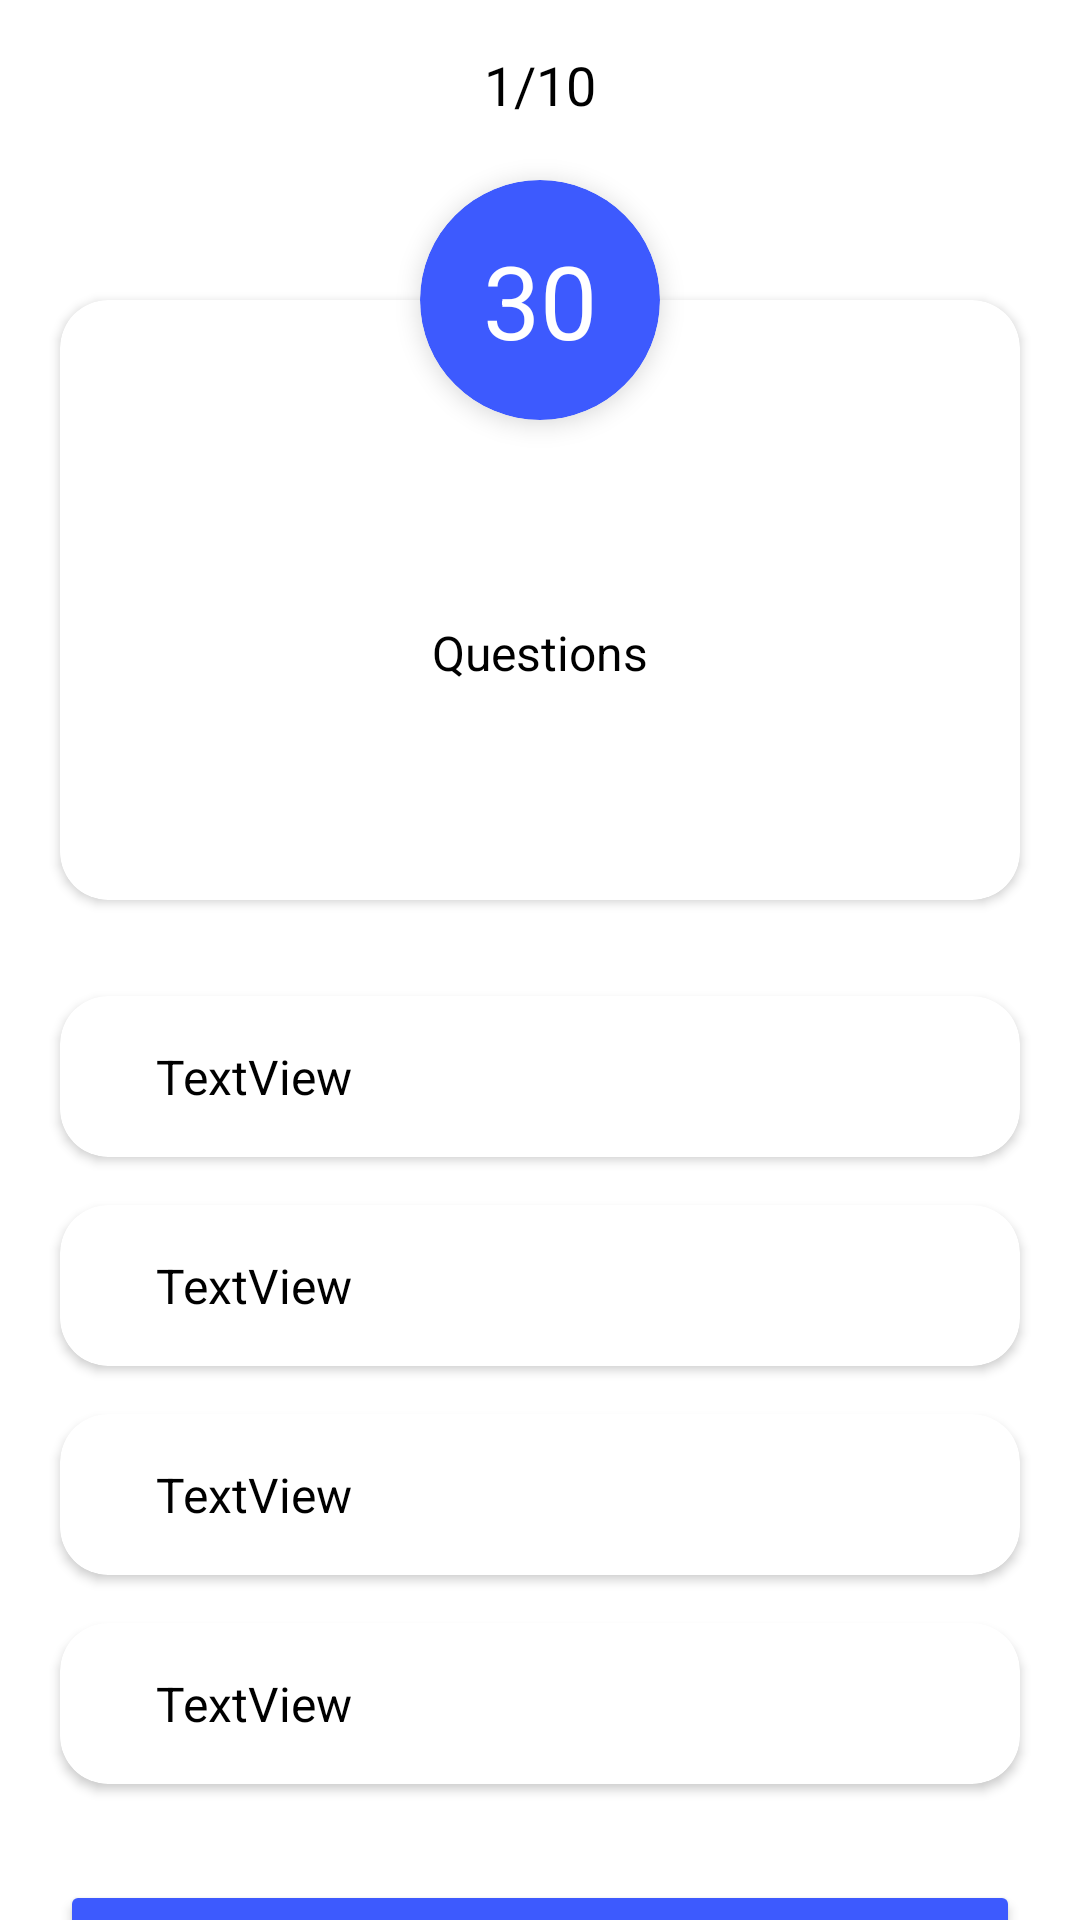

Layout XML and referenced resources for this Android screen:
<!-- AndroidManifest.xml: application theme Theme.QuizeeApp -->
<!-- res/layout/activity_quiz.xml -->
<?xml version="1.0" encoding="utf-8"?>
<androidx.constraintlayout.widget.ConstraintLayout xmlns:android="http://schemas.android.com/apk/res/android"
    xmlns:app="http://schemas.android.com/apk/res-auto"
    xmlns:tools="http://schemas.android.com/tools"
    android:id="@+id/main"
    android:layout_width="match_parent"
    android:layout_height="match_parent"
    android:background="@color/white"
    tools:context=".view.activity.QuizActivity">

    <androidx.constraintlayout.widget.ConstraintLayout
        android:id="@+id/clMain"
        android:layout_width="match_parent"
        android:layout_height="match_parent"
        android:visibility="visible"
        app:layout_constraintEnd_toEndOf="parent"
        app:layout_constraintStart_toStartOf="parent"
        app:layout_constraintTop_toTopOf="parent">

        <androidx.cardview.widget.CardView
            android:id="@+id/cardView9"
            android:layout_width="0dp"
            android:layout_height="200dp"
            android:layout_marginStart="20dp"
            android:layout_marginTop="100dp"
            android:layout_marginEnd="20dp"
            android:visibility="visible"
            app:cardBackgroundColor="@color/white"
            app:cardCornerRadius="16dp"
            app:cardElevation="2dp"
            app:layout_constraintEnd_toEndOf="parent"
            app:layout_constraintStart_toStartOf="parent"
            app:layout_constraintTop_toTopOf="parent">

            <TextView
                android:id="@+id/txtQuestions"
                android:layout_width="match_parent"
                android:layout_height="match_parent"
                android:layout_marginStart="10dp"
                android:layout_marginTop="45dp"
                android:layout_marginEnd="10dp"
                android:layout_marginBottom="10dp"
                android:gravity="center"
                android:text="Questions"
                android:textColor="@color/black"
                android:textSize="16sp" />
        </androidx.cardview.widget.CardView>

        <androidx.cardview.widget.CardView
            android:layout_width="80dp"
            android:layout_height="80dp"
            android:layout_marginTop="60dp"
            android:visibility="visible"
            app:cardCornerRadius="360dp"
            app:cardElevation="5dp"
            app:cardBackgroundColor="@color/main"
            app:layout_constraintEnd_toEndOf="@+id/cardView9"
            app:layout_constraintStart_toStartOf="@+id/cardView9"
            app:layout_constraintTop_toTopOf="parent">

            <TextView
                android:id="@+id/txtSeconds"
                android:layout_width="match_parent"
                android:layout_height="match_parent"
                android:gravity="center"
                android:text="30"
                android:textColor="@color/white"
                android:textSize="34sp" />
        </androidx.cardview.widget.CardView>

        <androidx.cardview.widget.CardView
            android:id="@+id/cvOption1"
            android:layout_width="0dp"
            android:layout_height="wrap_content"
            android:layout_marginStart="20dp"
            android:layout_marginTop="32dp"
            android:layout_marginEnd="20dp"
            app:cardBackgroundColor="@color/white"
            app:cardCornerRadius="16dp"
            app:layout_constraintEnd_toEndOf="parent"
            app:layout_constraintStart_toStartOf="parent"
            app:layout_constraintTop_toBottomOf="@+id/cardView9">

            <androidx.constraintlayout.widget.ConstraintLayout
                android:layout_width="match_parent"
                android:layout_height="match_parent">

                <TextView
                    android:id="@+id/txtOption1"
                    android:layout_width="0dp"
                    android:layout_height="wrap_content"
                    android:layout_marginStart="16dp"
                    android:layout_marginEnd="16dp"
                    android:padding="16dp"
                    android:text="TextView"
                    android:textColor="@color/black"
                    android:textSize="16sp"
                    app:layout_constraintBottom_toBottomOf="parent"
                    app:layout_constraintEnd_toEndOf="parent"
                    app:layout_constraintStart_toStartOf="parent"
                    app:layout_constraintTop_toTopOf="parent" />/>
            </androidx.constraintlayout.widget.ConstraintLayout>

        </androidx.cardview.widget.CardView>

        <androidx.cardview.widget.CardView
            android:id="@+id/cvOption2"
            android:layout_width="0dp"
            android:layout_height="wrap_content"
            android:layout_marginStart="20dp"
            android:layout_marginTop="16dp"
            android:layout_marginEnd="20dp"
            app:cardBackgroundColor="@color/white"
            app:cardCornerRadius="16dp"
            app:layout_constraintEnd_toEndOf="parent"
            app:layout_constraintStart_toStartOf="parent"
            app:layout_constraintTop_toBottomOf="@+id/cvOption1">

            <androidx.constraintlayout.widget.ConstraintLayout
                android:layout_width="match_parent"
                android:layout_height="match_parent">

                <TextView
                    android:id="@+id/txtOption2"
                    android:layout_width="0dp"
                    android:layout_height="wrap_content"
                    android:layout_marginStart="16dp"
                    android:layout_marginEnd="16dp"
                    android:padding="16dp"
                    android:text="TextView"
                    android:textColor="@color/black"
                    android:textSize="16sp"
                    app:layout_constraintBottom_toBottomOf="parent"
                    app:layout_constraintEnd_toEndOf="parent"
                    app:layout_constraintStart_toStartOf="parent"
                    app:layout_constraintTop_toTopOf="parent" />
            </androidx.constraintlayout.widget.ConstraintLayout>

        </androidx.cardview.widget.CardView>

        <androidx.cardview.widget.CardView
            android:id="@+id/cvOption3"
            android:layout_width="0dp"
            android:layout_height="wrap_content"
            android:layout_marginStart="20dp"
            android:layout_marginTop="16dp"
            android:layout_marginEnd="20dp"
            app:cardBackgroundColor="@color/white"
            app:cardCornerRadius="16dp"
            app:layout_constraintEnd_toEndOf="parent"
            app:layout_constraintStart_toStartOf="parent"
            app:layout_constraintTop_toBottomOf="@+id/cvOption2">

            <androidx.constraintlayout.widget.ConstraintLayout
                android:layout_width="match_parent"
                android:layout_height="match_parent">

                <TextView
                    android:id="@+id/txtOption3"
                    android:layout_width="0dp"
                    android:layout_height="wrap_content"
                    android:layout_marginStart="16dp"
                    android:layout_marginEnd="16dp"
                    android:padding="16dp"
                    android:text="TextView"
                    android:textColor="@color/black"
                    android:textSize="16sp"
                    app:layout_constraintBottom_toBottomOf="parent"
                    app:layout_constraintEnd_toEndOf="parent"
                    app:layout_constraintStart_toStartOf="parent"
                    app:layout_constraintTop_toTopOf="parent" />

            </androidx.constraintlayout.widget.ConstraintLayout>

        </androidx.cardview.widget.CardView>

        <androidx.cardview.widget.CardView
            android:id="@+id/cvOption4"
            android:layout_width="0dp"
            android:layout_height="wrap_content"
            android:layout_marginStart="20dp"
            android:layout_marginTop="16dp"
            android:layout_marginEnd="20dp"
            app:cardBackgroundColor="@color/white"
            app:cardCornerRadius="16dp"
            app:layout_constraintEnd_toEndOf="parent"
            app:layout_constraintStart_toStartOf="parent"
            app:layout_constraintTop_toBottomOf="@+id/cvOption3">

            <androidx.constraintlayout.widget.ConstraintLayout
                android:layout_width="match_parent"
                android:layout_height="match_parent">

                <TextView
                    android:id="@+id/txtOption4"
                    android:layout_width="0dp"
                    android:layout_height="wrap_content"
                    android:layout_marginStart="16dp"
                    android:layout_marginEnd="16dp"
                    android:padding="16dp"
                    android:text="TextView"
                    android:textColor="@color/black"
                    android:textSize="16sp"
                    app:layout_constraintBottom_toBottomOf="parent"
                    app:layout_constraintEnd_toEndOf="parent"
                    app:layout_constraintStart_toStartOf="parent"
                    app:layout_constraintTop_toTopOf="parent" />
            </androidx.constraintlayout.widget.ConstraintLayout>

        </androidx.cardview.widget.CardView>

        <Button
            android:id="@+id/btnNext"
            android:layout_width="0dp"
            android:layout_height="wrap_content"
            android:layout_marginStart="20dp"
            android:layout_marginTop="32dp"
            android:layout_marginEnd="20dp"
            android:backgroundTint="@color/main"
            android:text="Next"
            android:textColor="@color/white"
            app:cornerRadius="16dp"
            app:layout_constraintEnd_toEndOf="parent"
            app:layout_constraintStart_toStartOf="parent"
            app:layout_constraintTop_toBottomOf="@+id/cvOption4" />

        <LinearLayout
            android:layout_width="match_parent"
            android:layout_height="wrap_content"
            android:layout_marginTop="16dp"
            android:gravity="center"
            android:orientation="horizontal"
            app:layout_constraintEnd_toEndOf="parent"
            app:layout_constraintStart_toStartOf="parent"
            app:layout_constraintTop_toTopOf="parent">

            <TextView
                android:id="@+id/txtCount"
                android:layout_width="wrap_content"
                android:layout_height="wrap_content"
                android:text="1"
                android:textColor="@color/black"
                android:textSize="18sp" />

            <TextView
                android:id="@+id/textView12"
                android:layout_width="wrap_content"
                android:layout_height="wrap_content"
                android:text="/10"
                android:textColor="@color/black"
                android:textSize="18sp" />
        </LinearLayout>
    </androidx.constraintlayout.widget.ConstraintLayout>

</androidx.constraintlayout.widget.ConstraintLayout>
<!-- resources referenced by this layout -->
<resources>
  <color name="black">#FF000000</color>
  <color name="main">#3D5AFE</color>
  <color name="white">#FFFFFFFF</color>
  <style name="Theme.QuizeeApp" parent="Base.Theme.QuizeeApp" />
  <style name="Base.Theme.QuizeeApp" parent="Theme.Material3.DayNight.NoActionBar">
          
          
          <item name="android:statusBarColor">@color/main</item>
      </style>
</resources>
